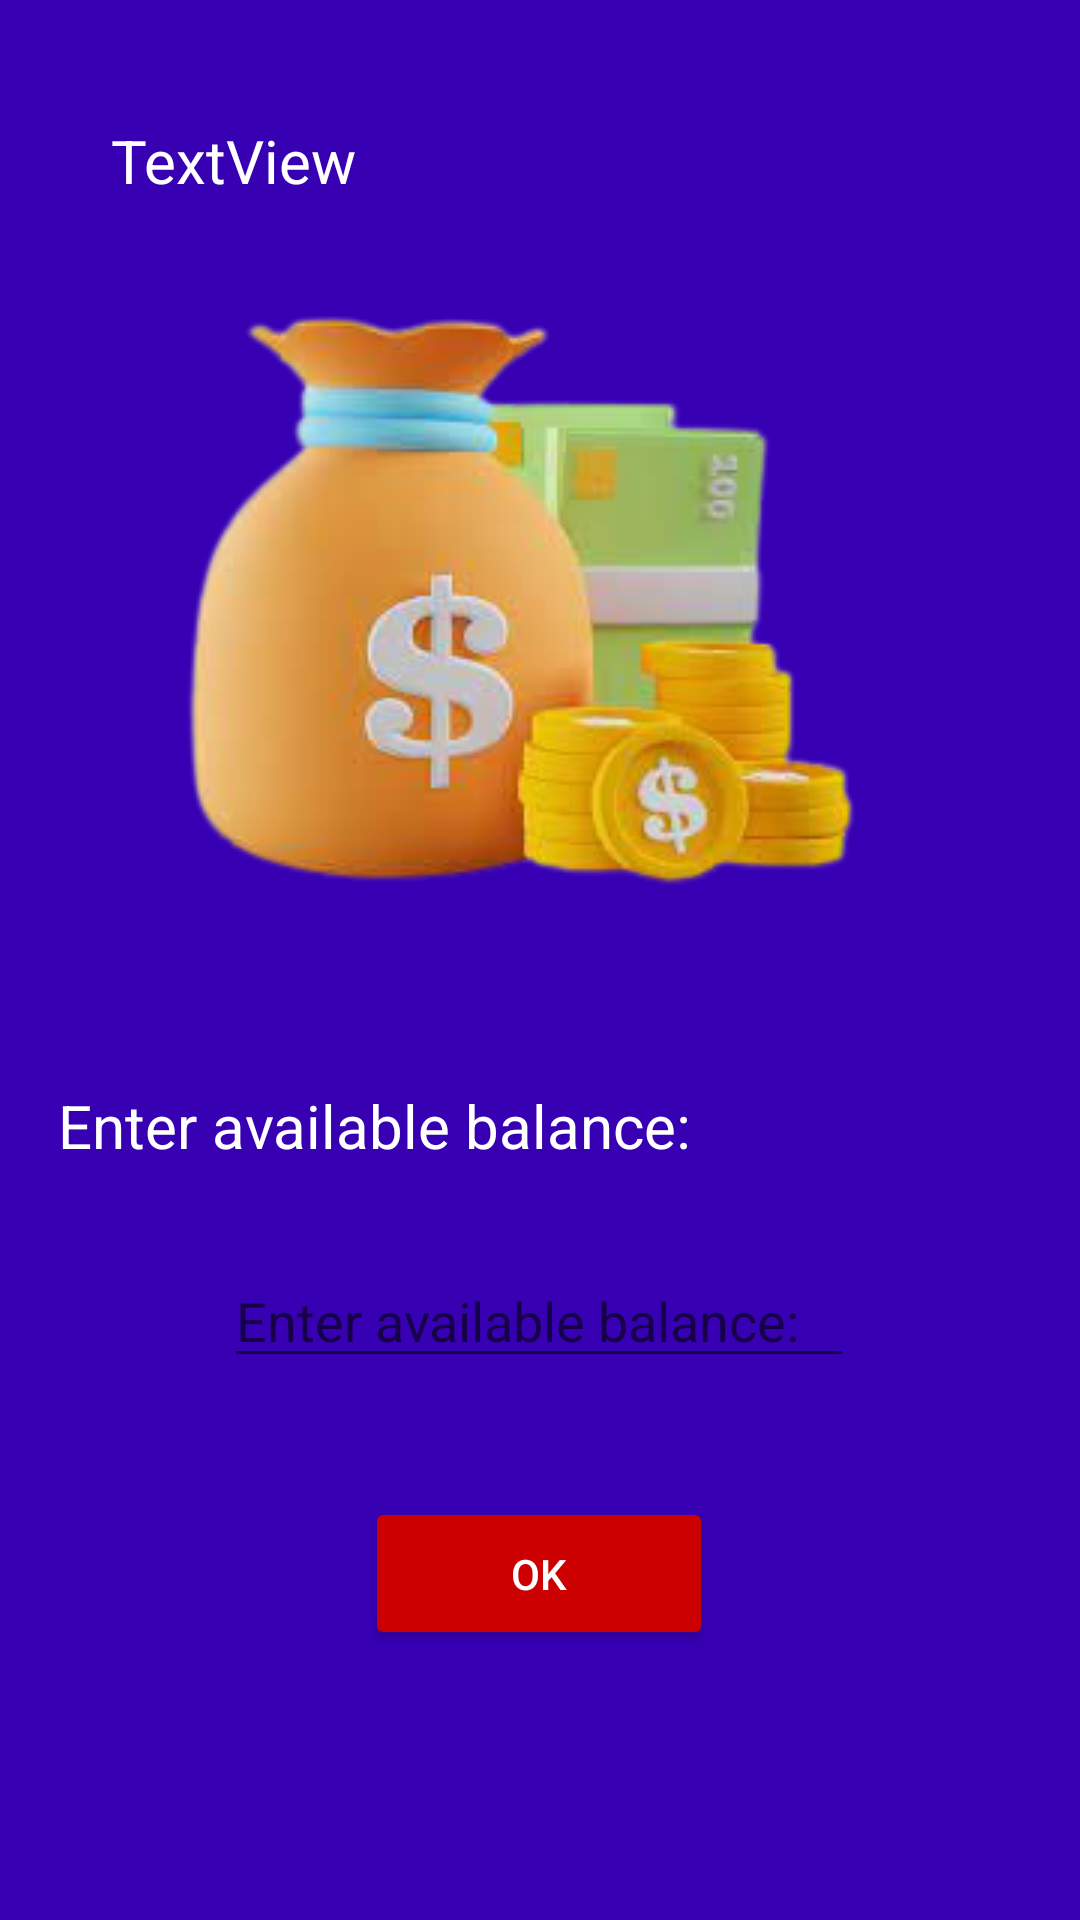

Here is an Android app screen rendered from its layout file. Give the layout XML and the strings, colors and styles it references.
<!-- AndroidManifest.xml: application theme Theme.ANYWallet -->
<!-- res/layout/activity_welcome.xml -->
<?xml version="1.0" encoding="utf-8"?>
<androidx.constraintlayout.widget.ConstraintLayout xmlns:android="http://schemas.android.com/apk/res/android"
    xmlns:app="http://schemas.android.com/apk/res-auto"
    xmlns:tools="http://schemas.android.com/tools"
    android:layout_width="match_parent"
    android:layout_height="match_parent"
    android:background="@color/purple_700"
    tools:context=".Welcome">

    <Button
        android:id="@+id/bt_ok"
        android:layout_width="116dp"
        android:layout_height="51dp"
        android:backgroundTint="@android:color/holo_red_dark"
        android:text="@string/ok"
        android:textColor="@android:color/background_light"
        app:layout_constraintBottom_toBottomOf="parent"
        app:layout_constraintEnd_toEndOf="parent"
        app:layout_constraintHorizontal_bias="0.498"
        app:layout_constraintStart_toStartOf="parent"
        app:layout_constraintTop_toTopOf="parent"
        app:layout_constraintVertical_bias="0.847" />

    <TextView
        android:id="@+id/tv_welcome3"
        android:layout_width="wrap_content"
        android:layout_height="wrap_content"
        android:text="@string/balance"
        android:textColor="@color/white"
        android:textSize="20sp"
        app:layout_constraintBottom_toBottomOf="parent"
        app:layout_constraintEnd_toEndOf="parent"
        app:layout_constraintHorizontal_bias="0.13"
        app:layout_constraintStart_toStartOf="parent"
        app:layout_constraintTop_toTopOf="parent"
        app:layout_constraintVertical_bias="0.59" />

    <TextView
        android:id="@+id/tv_welcome2"
        android:layout_width="wrap_content"
        android:layout_height="wrap_content"
        android:text="TextView"
        android:textColor="@color/white"
        android:textSize="20sp"
        app:layout_constraintBottom_toBottomOf="parent"
        app:layout_constraintEnd_toEndOf="parent"
        app:layout_constraintHorizontal_bias="0.133"
        app:layout_constraintStart_toStartOf="parent"
        app:layout_constraintTop_toTopOf="parent"
        app:layout_constraintVertical_bias="0.065" />

    <EditText
        android:id="@+id/et_balance"
        android:layout_width="wrap_content"
        android:layout_height="wrap_content"
        android:ems="10"
        android:hint="@string/balance"
        android:inputType="textPersonName"
        android:textColor="@color/white"
        app:layout_constraintBottom_toBottomOf="parent"
        app:layout_constraintEnd_toEndOf="parent"
        app:layout_constraintHorizontal_bias="0.497"
        app:layout_constraintStart_toStartOf="parent"
        app:layout_constraintTop_toTopOf="parent"
        app:layout_constraintVertical_bias="0.698" />

    <ImageView
        android:id="@+id/imageView6"
        android:layout_width="wrap_content"
        android:layout_height="wrap_content"
        app:layout_constraintBottom_toBottomOf="parent"
        app:layout_constraintEnd_toEndOf="parent"
        app:layout_constraintHorizontal_bias="0.456"
        app:layout_constraintStart_toStartOf="parent"
        app:layout_constraintTop_toTopOf="parent"
        app:layout_constraintVertical_bias="0.209"
        app:srcCompat="@drawable/balance" />
</androidx.constraintlayout.widget.ConstraintLayout>
<!-- resources referenced by this layout -->
<resources>
  <!-- drawable balance: jpg bitmap (drawable-v24, 60670 bytes) -->
  <string name="balance">Enter available balance:</string>
  <string name="ok">Ok</string>
  <style name="Theme.ANYWallet" parent="Theme.MaterialComponents.DayNight.DarkActionBar">
          
          <item name="colorPrimary">@color/purple_500</item>
          <item name="colorPrimaryVariant">@color/purple_700</item>
          <item name="colorOnPrimary">@color/white</item>
          
          <item name="colorSecondary">@color/teal_200</item>
          <item name="colorSecondaryVariant">@color/teal_700</item>
          <item name="colorOnSecondary">@color/black</item>
          
          <item name="android:statusBarColor" tools:targetApi="l">?attr/colorPrimaryVariant</item>
          
  
          <item name="android:windowActivityTransitions">true</item>
          <item name="android:windowEnterTransition">@transition/trans_anim</item>
          <item name="android:windowExitTransition">@transition/trans_anim</item>
  
          <item name="android:windowSharedElementEnterTransition">@transition/shared_trans</item>
          <item name="android:windowSharedElementExitTransition">@transition/shared_trans</item>
      </style>
  <!-- not gathered from this repository: default colours our renderer supplied (Android Studio template values) -->
  <color name="purple_500">#FF6200EE</color>
  <color name="purple_700">#FF3700B3</color>
  <color name="teal_200">#FF03DAC5</color>
  <color name="teal_700">#FF018786</color>
  <color name="black">#FF000000</color>
  <color name="white">#FFFFFFFF</color>
</resources>
